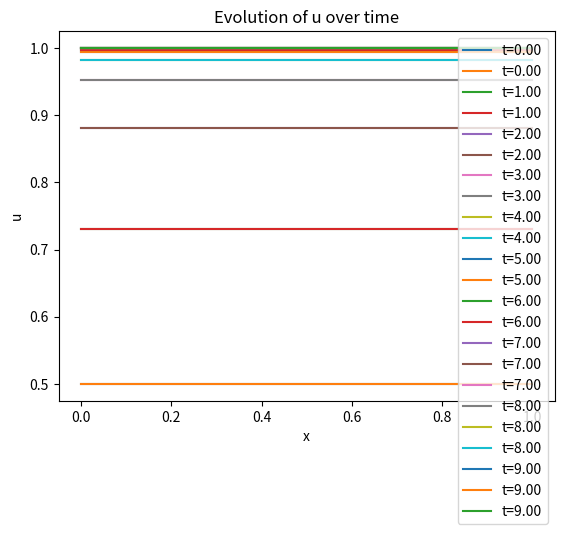

Reproduce this figure in Python.
#!/usr/bin/env python3
#

import numpy as np
import matplotlib.pyplot as plt

m = 3
beta = 1
alpha = 1
chi = 1
gamma = 1

def solve_pde_system(L=1, Nx=50, T=10):
    Nt = int(2 * T * Nx * Nx / L**2) + 1
    dx = L / Nx
    dt = T / Nt
    x = np.linspace(0, L, Nx + 1, dtype=np.float64)
    # u = (np.sin(np.pi * x) + 1.5).astype(np.float64)  # Initial condition for u
    # v = (np.sin(np.pi * x) + 1.5).astype(np.float64)  # Initial condition for v
    u = np.ones_like(x) * 0.5
    v = np.ones_like(x) * 1.0
    print('u=', u)
    print('v=', v)

    times_to_plot = np.arange(0, T, 1)
    current_time = 0
    plt.figure()

    # for n in range(3):
    for n in range(Nt):
        u_new = np.copy(u).astype(np.float64)
        v_new = np.copy(v).astype(np.float64)

        for i in range(1, Nx):
            v_xx = (v[i + 1] - 2*v[i] + v[i-1]) / dx**2
            # v_new[i] = v_xx - v[i] + u[i]
            v_new[i] = v_xx + u[i]

        # Neumann boundary conditions for v
        v_new[0] = v_new[1]
        v_new[-1] = v_new[-2]

        for i in range(1, Nx):
            v_x = (v_new[i+1] - v_new[i-1]) / (2*dx)
            v_xx = (v_new[i+1] - 2*v_new[i] + v_new[i-1]) / dx**2
            u_x = (u[i+1] - u[i-1]) / (2*dx)
            u_xx = (u[i+1] - 2*u[i] + u[i-1]) / dx**2

            term1 = ((beta * chi) / (1 + v_new[i])**(beta + 1)) * (v_x**2) * (u[i]**m)
            term2 = ((m * chi) / (1 + v_new[i])**beta) * (u[i]**(m-1)) * u_x * v_x
            term3 = (chi / (1 + v_new[i])**beta) * (u[i]**m) * (v_new[i] - u[i]**gamma)
            logistic = u[i] - u[i]**(1+alpha)

            u_new[i] = u[i] + dt * (u_xx - term1 + term2 + term3 + logistic)
            # u_new[i] = u[i] + dt * (u_xx + logistic)

        # Neumann boundary conditions for u
        u_new[0] = u_new[1]
        u_new[-1] = u_new[-2]

        u = u_new  # Update u
        v = v_new  # Update v

        # Plot every 0.01 seconds
        if np.isclose(current_time, times_to_plot, atol=dt).any():
            plt.plot(x, u, label=f't={current_time:.2f}')
        current_time += dt
        # print('n=',n)
        # print('u=',u)
        # print('v=',v)

    plt.xlabel('x')
    plt.ylabel('u')
    plt.title('Evolution of u over time')
    plt.legend()
    plt.show()

    return x, u, v


# Run the solver
x, u, v = solve_pde_system()
